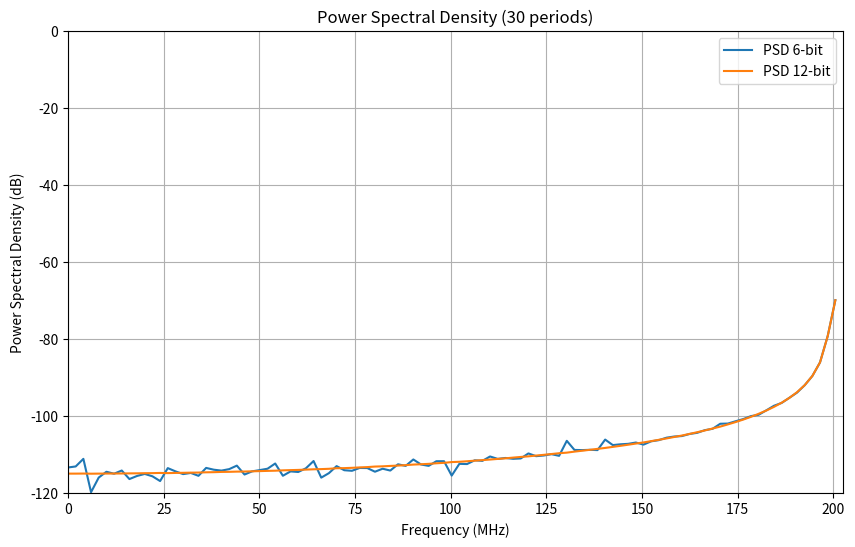

Source code (Python):
import numpy as np
import matplotlib.pyplot as plt

def compute_snr(n_bits, fs=405e6, f_tone=200e6, cycles=100):
    n_levels = 2**n_bits
    samples_per_cycle = fs / f_tone
    samples = int(cycles * samples_per_cycle)
    t = np.arange(samples) / fs
    
    sinewave = np.sin(2 * np.pi * f_tone * t)
    quantized_wave = np.round((sinewave + 1) * (n_levels / 2 - 1)) / (n_levels / 2 - 1) - 1
    
    quantization_error = sinewave - quantized_wave
    quantization_noise_power = np.mean(quantization_error**2)
    signal_power = np.mean(sinewave**2)
    snr = 10 * np.log10(signal_power / quantization_noise_power)
    snr_ideal = 6.02 * n_bits + 1.76
    
    print(f"Ideal SNR ({n_bits} bits): {snr_ideal:.2f} dB")
    print(f"Empirical SNR ({n_bits} bits, exactly 30 periods): {snr:.2f} dB")
    
    return quantized_wave, samples, fs

def plot_psd(signal, samples, fs, n_bits):
    X = np.fft.fft(signal)
    psd = (1 / (samples * fs)) * np.abs(X)**2
    psd[psd == 0] = 1e-12
    psd_db = 10 * np.log10(psd)
    frequencies = np.fft.fftfreq(samples, 1/fs)
    
    plt.plot(frequencies[:samples//2] / 1e6, psd_db[:samples//2], label=f'PSD {n_bits}-bit')

plt.figure(figsize=(10, 6))
for n_bits in [6, 12]:
    quantized_wave, samples, fs = compute_snr(n_bits)
    plot_psd(quantized_wave, samples, fs, n_bits)
    
plt.xlabel('Frequency (MHz)')
plt.ylabel('Power Spectral Density (dB)')
plt.title('Power Spectral Density (30 periods)')
plt.grid(True)
plt.ylim(-120, 0)
plt.xlim(0, fs/2 / 1e6)
plt.legend()
plt.show()
